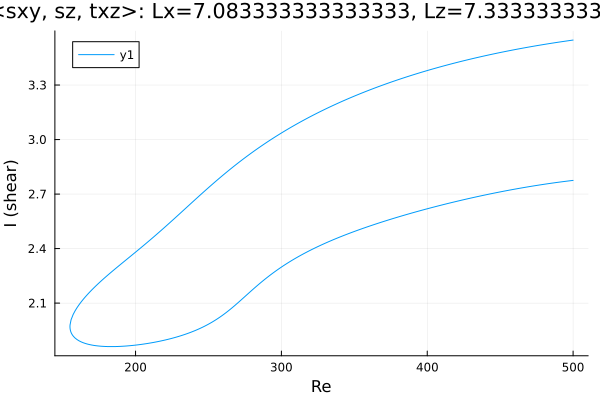

Data behind this chart, as committed beside it:
Re, shear
500.0, 2.775
499.7, 2.775
498.2, 2.774
496.8, 2.772
495.4, 2.771
494, 2.769
492.6, 2.768
491.2, 2.766
489.8, 2.765
488.3, 2.763
486.9, 2.762
485.5, 2.76
484.1, 2.759
482.7, 2.757
481.3, 2.755
479.9, 2.754
478.4, 2.752
477, 2.75
475.6, 2.748
474.2, 2.747
472.8, 2.745
471.4, 2.743
470, 2.741
468.5, 2.739
467.1, 2.737
465.7, 2.735
464.3, 2.733
462.9, 2.731
461.5, 2.729
460.1, 2.727
458.6, 2.725
457.2, 2.723
455.8, 2.721
454.4, 2.719
453, 2.717
451.6, 2.714
450.2, 2.712
448.7, 2.71
447.3, 2.708
445.9, 2.705
444.5, 2.703
443.1, 2.701
441.7, 2.698
440.3, 2.696
438.8, 2.694
437.4, 2.691
436, 2.689
434.6, 2.686
433.2, 2.684
431.8, 2.681
430.4, 2.679
428.9, 2.676
427.5, 2.674
426.1, 2.671
424.7, 2.669
423.3, 2.666
421.9, 2.663
420.5, 2.661
419, 2.658
417.6, 2.655
... 494 more rows
